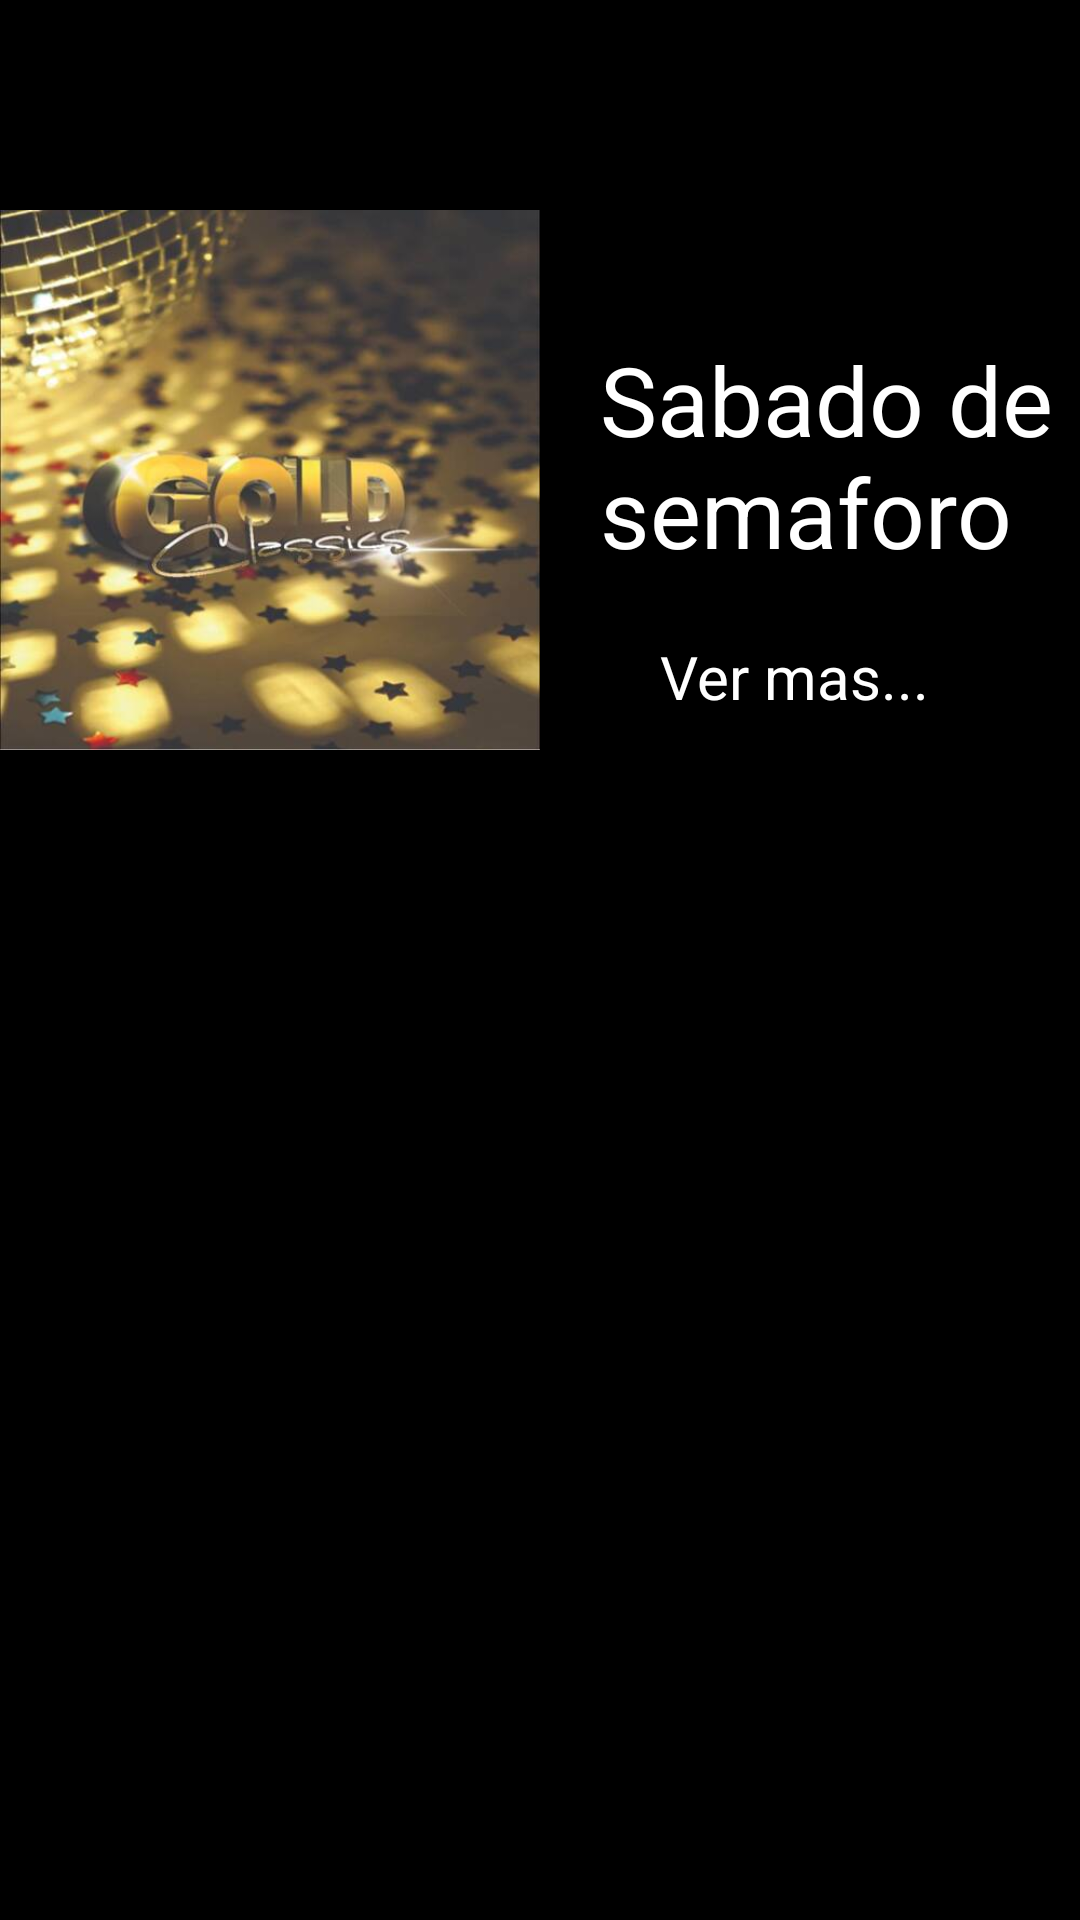

This screen was rendered from an Android layout file. Write that file and the resources it references.
<!-- AndroidManifest.xml: application theme Theme.LosZetaz -->
<!-- res/layout/club_post_item.xml -->
<?xml version="1.0" encoding="utf-8"?>
<androidx.constraintlayout.widget.ConstraintLayout xmlns:android="http://schemas.android.com/apk/res/android"
    android:layout_width="match_parent"
    android:layout_height="match_parent"
    xmlns:app="http://schemas.android.com/apk/res-auto"
    android:background="@color/black">


    <LinearLayout
        android:layout_width="match_parent"
        android:layout_height="320dp"
        android:orientation="horizontal"
        app:layout_constraintTop_toTopOf="parent"
        android:weightSum="2"
        >
        <ImageView
            android:layout_width="0dp"
            android:layout_height="match_parent"
            android:layout_weight="1"
            android:src="@drawable/logo_gold">
        </ImageView>
        <androidx.constraintlayout.widget.ConstraintLayout
            android:layout_width="0dp"
            android:layout_height="match_parent"
            android:layout_weight="1">

            <androidx.constraintlayout.widget.Guideline
                android:id="@+id/center_line"
                android:layout_width="match_parent"
                android:layout_height="match_parent"
                android:orientation="horizontal"
                app:layout_constraintGuide_percent="0.6"
                />
            <TextView
                android:id="@+id/description"
                android:layout_width="wrap_content"
                android:layout_height="wrap_content"
                android:text="Sabado de semaforo"
                app:layout_constraintLeft_toLeftOf="parent"
                app:layout_constraintBottom_toBottomOf="@id/center_line"
                style="@style/TextViewTitle"
                android:layout_marginLeft="20dp"
                />
            <TextView
                android:layout_width="wrap_content"
                android:layout_height="wrap_content"
                android:text="Ver mas..."
                app:layout_constraintTop_toBottomOf="@id/description"
                app:layout_constraintLeft_toLeftOf="@id/description"
                style="@style/TextViewDescription"
                android:layout_margin="20dp"
                />
        </androidx.constraintlayout.widget.ConstraintLayout>
    </LinearLayout>

</androidx.constraintlayout.widget.ConstraintLayout>
<!-- resources referenced by this layout -->
<resources>
  <color name="black">#FF000000</color>
  <!-- drawable logo_gold: jpg bitmap (drawable, 30187 bytes) -->
  <style name="TextViewDescription">
          <item name="android:textSize">20sp</item>
          <item name="fontFamily">@font/lato_light</item>
          <item name="android:textColor">@color/white</item>
          <item name="android:textColorHint">@color/white</item>
      </style>
  <style name="TextViewTitle">
          <item name="android:textSize">32sp</item>
          <item name="fontFamily">@font/lato_bolditalic</item>
          <item name="android:textColor">@color/white</item>
      </style>
  <style name="Theme.LosZetaz" parent="Base.Theme.LosZetaz" />
  <color name="white">#FFFFFFFF</color>
  <style name="Base.Theme.LosZetaz" parent="Theme.Material3.DayNight.NoActionBar">
          
          
      </style>
</resources>
